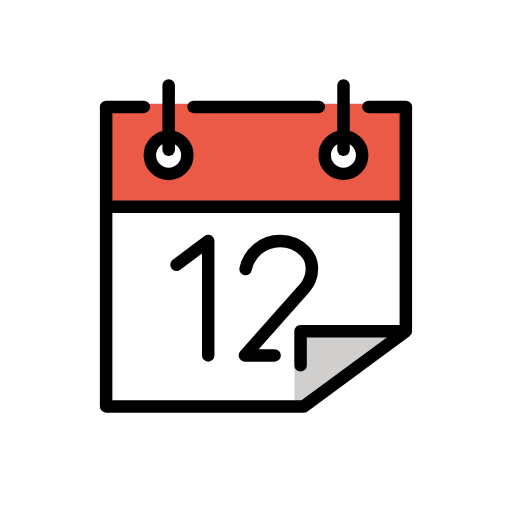
t = 0.00 s
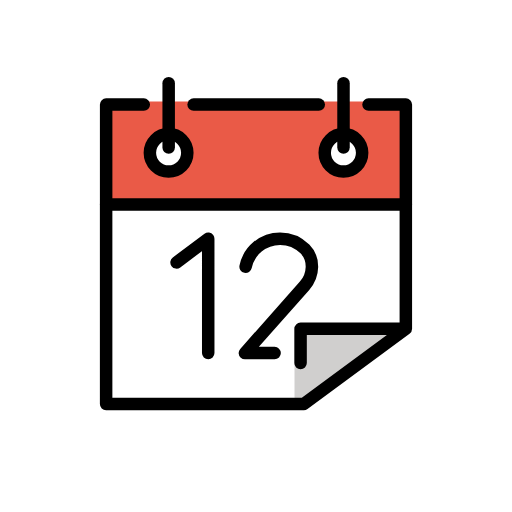
t = 0.48 s
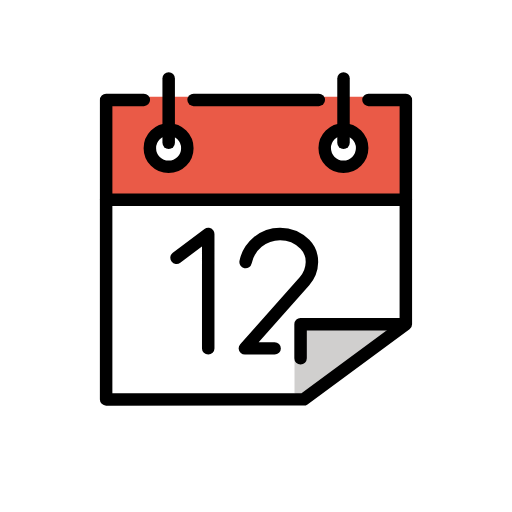
t = 1.43 s
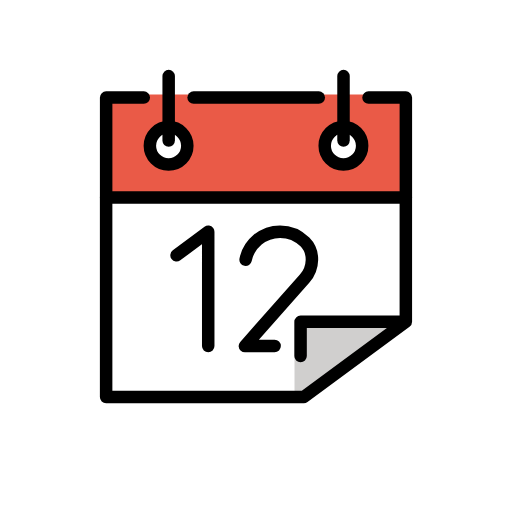
t = 1.90 s
t = 2.38 s: frame unchanged from t = 1.43 s, image omitted
t = 3.33 s: frame unchanged from t = 0.48 s, image omitted

The animated SVG that drew these frames (rendered in a browser with its animation timeline set to each time). Animation: 1 SMIL element (animateTransform=1); one cycle of 3.80 s, repeats indefinitely.

<?xml version='1.0' encoding='utf-8'?>
<svg xmlns="http://www.w3.org/2000/svg" id="emoji" viewBox="-5 -5 82 82" width="200" height="200" role="img">
  <title>OpenMoji: calendar</title><g><g id="color">
    <path fill="#fff" d="m12,28.1224l-.003,31.9694,31.6594-.0054,16.0898-12.0482c-.0072-.0488.2538-3.9464.2538-3.9464l-.003-16-47.997.0306Z" />
    <path fill="#ea5a47" d="m12.1937,28.2921l47.8033-.2003.003-16.4694s-6.5361.0002-5.9834.0002h-3.5569l.0526,5.272c1.7272.4562,2.1504,3.0869,2.1504,3.0874-.0225,2.1919-2.6783,2.5299-2.6907,2.5274-1.8479-.3787-2.4888-1.2828-2.4683-2.8021.0144-1.0682.046-1.3296.8087-2.0781.5122-.5019.6338-.6085,1.3107-.7802l-.0279-5.2264h-3.5395c.261,0-20.6026,0-20.0498,0h-3.6621l.071,5.2264c1.7272.4562,2.2925.8529,2.2752,2.7188-.0205,2.1929-2.706,3.2811-2.7187,3.2811-2.2051-.0215-2.9918-1.0379-2.9713-3.243.0098-1.0683.8766-1.8637,1.6393-2.6122.5122-.5019.6989-.822,1.3758-.9937l-.2395-4.3774h-3.7434c.2142,0-6.0322-.0002-6.0322-.0002l.1937,16.6697Z" />
    <path fill="#d0cfce" d="m59.997,48.0382h-16.8586s-.8989,6.1042-.9709,5.6225v5.4255l1.4889,1.0002,16.3406-12.0482Z" />
  </g>
  <g id="line">
    <circle cx="22.0016" cy="19.8486" r="3.0001" fill="none" stroke="#000" stroke-linecap="round" stroke-linejoin="round" stroke-width="2.0001" />
    <line x1="26.0057" x2="46.0558" y1="12.1224" y2="12.1224" fill="none" stroke="#000" stroke-linecap="round" stroke-linejoin="round" stroke-width="2" />
    <polyline fill="none" stroke="#000" stroke-linecap="round" stroke-linejoin="round" stroke-width="2" points="54.0163 12.1224 60 12.1224 60 28.1224 12 28.1224 12 12.1224 18.0318 12.1224" />
    <line x1="22.0151" x2="22.0151" y1="8.6884" y2="18.9976" fill="none" stroke="#000" stroke-linecap="round" stroke-linejoin="round" stroke-width="2" />
    <circle cx="50.0032" cy="19.8474" r="3.0001" fill="none" stroke="#000" stroke-linecap="round" stroke-linejoin="round" stroke-width="2.0001" />
    <line x1="50.0158" x2="50.0158" y1="8.6884" y2="18.9976" fill="none" stroke="#000" stroke-linecap="round" stroke-linejoin="round" stroke-width="2" />
    <path fill="none" stroke="#000" stroke-linecap="round" stroke-linejoin="round" stroke-width="2" d="m34.3355,38.092c.5248-2.5644,2.7937-4.4936,5.5134-4.4936h0c1.5539,0,2.9609.63,3.9793,1.6484,1.5843,1.5842,1.438,4.2167-.0484,5.8928l-9.5586,10.7799h4.7601" />
    <polyline fill="none" stroke="#000" stroke-linecap="round" stroke-linejoin="round" stroke-width="2" points="23.2764 37.3982 28.3485 33.5984 28.3485 51.9195" />
    <polyline fill="none" stroke="#000" stroke-linecap="round" stroke-linejoin="round" stroke-width="2" points="11.997 28.0918 11.997 60.0918 43.6564 60.0864 59.997 48.0382 59.997 28.0918" />
    <polyline fill="none" stroke="#000" stroke-linecap="round" stroke-linejoin="round" stroke-width="2" points="59.7462 48.0382 43.1384 48.0382 43.1384 53.5175" />
  </g>
<animateTransform attributeName="transform" type="translate" values="0 0;0 -1.5;0 0" dur="3.8s" repeatCount="indefinite" /></g></svg>
